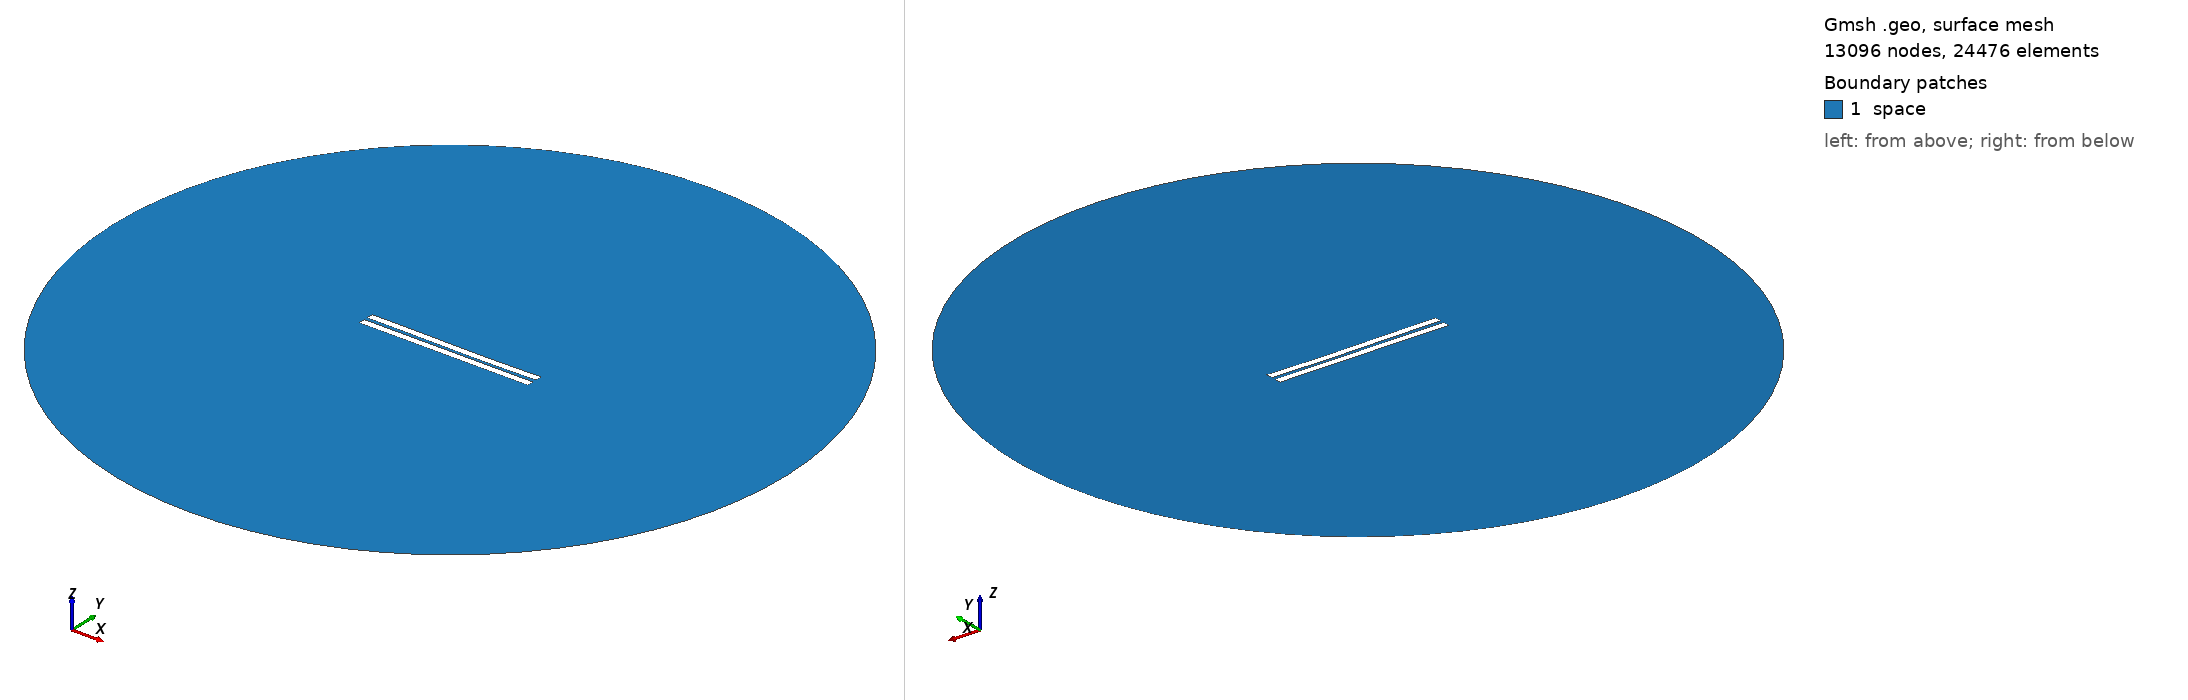

Gmsh geometry script, surface-meshed: 13096 nodes, 24476 surface elements. Boundary patches (legend numbers): 1 space. Left view from above one corner, right view from below the opposite corner. Legend entries are the model's physical surfaces. The drawing asked Gmsh for element sizes between 1% and 20% of the model's largest extent; the script's own settings can give other sizes.

=== 1893.geo (drawn) ===
//---------------------------------------
// Geometry kernel
//---------------------------------------

SetFactory("OpenCASCADE");



//---------------------------------------
// Parameters of the geometry
//---------------------------------------

// Overetch of the upper plate
overetch = 0.0;

// Distance between the plates
distance = 2.25;

// Discretization over the x axis (for the deformation)
nx = 50; 

// Length of the plate
L = 100 - overetch; 

// Number of modes
n = 4; 

// 1st mode coefficient
coeff(1) = -0.15;
beta(1) = 0.596864 * 3.1415926535 / L;

// 2nd mode coefficient
coeff(2) = -0.15;
beta(2) = 1.49418 * 3.1415926535 / L;

// 3rd mode coefficient
coeff(3) = 0.07499999999999998;
beta(3) = 2.50025 * 3.1415926535 / L;

// 4th mode coefficient
coeff(4) = 0.0;
beta(4) = 3.49999 * 3.1415926535 / L;



//---------------------------------------
// Upper plate (deformed rectangle)
//---------------------------------------

// Coordiantes of the upper plate
xmin = -50;
xmax = 50 - overetch;

// Height of the upper plate
yheight = 4 - 2 * overetch;

// Indexes of the points
UpperID[] = {};
LowerID[] = {};
LeftID[] = {};
RightID[] = {};

// Point index
p = 1;

// Horizontal edges
For i In {1:nx}
    x = xmin + (i-1)*(xmax - xmin)/(nx-1);

    y_bottom = distance / 2 + overetch;
    For j In {1:n}
        C = (Cosh(beta(j)*L) + Cos(beta(j)*L)) / (Sinh(beta(j)*L) + Sin(beta(j)*L));
        y_bottom  = y_bottom + coeff(j) * (Cosh(beta(j)*(x+50)) - Cos(beta(j)*(x+50)) - C * (Sinh(beta(j)*(x+50)) - Sin(beta(j)*(x+50))));
    EndFor

    y_top = y_bottom + yheight;

    Point(p) = {x, y_top, 0, 1.0};
    UpperID[i] = p;
    p = p + 1;

    Point(p) = {x, y_bottom, 0, 1.0};
    LowerID[i] = p;
    p = p + 1;
EndFor

// Create point lists
UpperPts[] = {}; LowerPts[] = {};
For i In {1:nx}
  UpperPts[] += {UpperID[i]};
  LowerPts[] += {LowerID[i]};
EndFor

// Build splines
Spline(1) = {UpperPts[]};
Spline(2) = {LowerPts[]};
Line(3) = {LowerPts[nx-1], UpperPts[nx-1]};
Line(4) = {LowerPts[0], UpperPts[0]};

// Build the plane surface
Curve Loop(1) = {2, 3, -1, -4};
Plane Surface(1) = {1};



//---------------------------------------
// Lower plate (rectangle)
//---------------------------------------

// Vertices
Point(1001) = {-50, -1, 0, 1.0};
Point(1002) = { 50, -1, 0, 1.0};
Point(1003) = { 50,  -5, 0, 1.0};
Point(1004) = {-50,  -5, 0, 1.0};

// Edges
Line(5) = {1001, 1002};
Line(6) = {1002, 1003};
Line(7) = {1003, 1004};
Line(8) = {1004, 1001};

// Plane surface
Line Loop(2) = {5, 6, 7, 8};
Plane Surface(2) = {2}; 



//---------------------------------------
// Outer (fictious) boundary
//---------------------------------------

// Points
Point(1005) = {0, 0, 0};       // Center
Point(1006) = {200, 0, 0};     // Start point
Point(1007) = {0, 200, 0};     // 90 degrees
Point(1008) = {-200, 0, 0};    // 180 degrees
Point(1009) = {0, -200, 0};    // 270 degrees

// Circle arcs (each needs start, center, end)
Circle(9) = {1006, 1005, 1007};
Circle(10) = {1007, 1005, 1008};
Circle(11) = {1008, 1005, 1009};
Circle(12) = {1009, 1005, 1006};

// Plane surface for the entire domain
Curve Loop(3) = {9, 10, 11, 12};
Surface(3) = {3};

// Subtract the plates from the whole domain to obtain the actual domain where we want to solve the equations
BooleanDifference{ Surface{3}; Delete; }{ Surface{1}; Surface{2}; Delete; }




//---------------------------------------
// Transfinite Lines/Curves
//---------------------------------------

// Set the number of points on the boundaries
r = 7;

// Plates
Transfinite Curve {1, 2} = 50*r Using Progression 1;
Transfinite Curve {3, 4} = 2*r Using Progression 1;
Transfinite Line {5, 7} = 50*r Using Progression 1;
Transfinite Line {6, 8} = 2*r Using Progression 1;

// Outer boundary
Transfinite Line {9, 10, 11, 12} = 20 Using Progression 1;



//---------------------------------------
// Physical groups
//---------------------------------------                

// Physical curves (boundaries)
Physical Line("force_segment", 10) = {2};
Physical Line("upper_plate", 11) = {1, 3, 4};
Physical Line("lower_plate", 12) = {5, 6, 7, 8};
Physical Line("boundary", 20) = {9, 10, 11, 12};

// Physical Surfaces
Physical Surface("space", 30) = {3};



//---------------------------------------
// 6. Generate the Mesh
//---------------------------------------

// 2D mesh generation
Mesh 2;
